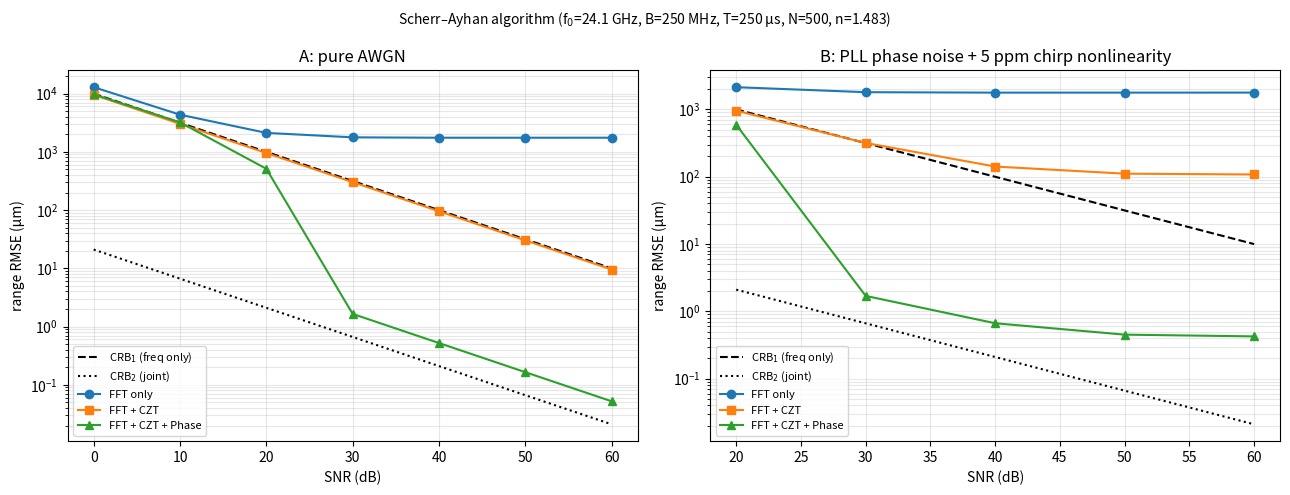

Recreate this plot in Python.
#!/usr/bin/env python3
"""
Scherr–Ayhan 组合频率+相位估计算法 — FMCW 高精度测距仿真

复现以下两篇论文的核心算法并验证 CRB 性能：

  [1] S. Ayhan, S. Scherr, A. Bhutani, B. Fischbach, M. Pauli, T. Zwick,
      "High-Accuracy Range Detection Radar Sensor for Hydraulic Cylinders,"
      IEEE Trans. Microwave Theory Tech., vol. 62, no. 3, pp. 572–581, 2014.

  [2] S. Scherr, S. Ayhan, B. Fischbach, A. Bhutani, M. Pauli, T. Zwick,
      "An Efficient Frequency and Phase Estimation Algorithm With CRB
      Performance for FMCW Radar Applications,"
      IEEE Trans. Instrum. Meas., vol. 64, no. 7, pp. 1868–1875, 2015.

本脚本实现：
  1. FMCW IF 信号生成器 (可选 AWGN / PLL 相位噪声 / Chirp 非线性)
  2. 三步距离估计流水线：FFT → CZT → 相位求解
  3. Cramér–Rao 下界 (CRB₁: phase-unknown, CRB₂: phase-known) 计算
  4. Monte-Carlo 性能扫描 (RMSE vs SNR)
  5. 我们项目的双反射基准扩展 (探针自含基准 → 油 ε_r 实时估计)

依赖: numpy, scipy, matplotlib (matplotlib 仅用于绘图，可选)

运行: python3 scherr_ayhan_sim.py
"""

from __future__ import annotations

import math
from dataclasses import dataclass

import numpy as np
from numpy.typing import NDArray
from scipy.signal import czt as scipy_czt

C0 = 2.99792458e8  # 真空光速 m/s


# ============================================================================
# 1. FMCW 系统参数
# ============================================================================
@dataclass
class FMCWParams:
    """FMCW 雷达系统参数 (默认对应我们的 24 GHz IRM 设计)"""
    f0: float = 24.125e9     # 中心频率 Hz
    B: float = 250e6         # 扫频带宽 Hz
    T: float = 250e-6        # Chirp 持续时间 s
    f_s: float = 2e6         # IF 采样率 Hz
    n_oil: float = 1.483     # 油介电介质折射率 sqrt(eps_r)

    @property
    def N(self) -> int:
        """每 chirp 采样点数"""
        return int(self.T * self.f_s)

    @property
    def lam0(self) -> float:
        """自由空间波长"""
        return C0 / self.f0

    @property
    def lam_med(self) -> float:
        """油介质波长 = λ₀ / n"""
        return C0 / (self.f0 * self.n_oil)

    @property
    def range_resolution(self) -> float:
        """理论距离分辨率 c / (2 B n)"""
        return C0 / (2 * self.B * self.n_oil)

    @property
    def dR_dfb(self) -> float:
        """距离对差拍频率的灵敏度 dR/df_b = c·T / (2·B·n)"""
        return C0 * self.T / (2 * self.B * self.n_oil)

    @property
    def dR_dphi(self) -> float:
        """距离对载频相位的灵敏度 dR/dφ = c / (4π·f₀·n)"""
        return C0 / (4 * math.pi * self.f0 * self.n_oil)


# ============================================================================
# 2. IF 信号生成 (理想 + 可选损伤)
# ============================================================================
def fmcw_if_signal(
    R: float,
    p: FMCWParams,
    snr_db: float = 40.0,
    phase_noise_dbc_hz: float = -200.0,
    chirp_nonlin_ppm: float = 0.0,
    seed: int | None = None,
) -> NDArray:
    """
    生成复基带 IF 信号 (deramping 后)

    单目标在距离 R 处的 IF 信号：
        s(t) = A · exp[j·(2π·f_b·t + φ_0)] + n(t)
    其中：
        f_b   = 2·B·n·R / (c·T)     差拍频率
        φ_0   = 4π·f_0·n·R / c      载频相位 (R 的另一个独立信息)

    参数
    ----
    R                  目标距离 (m)
    p                  FMCW 参数
    snr_db             单 chirp 内的 SNR (相对噪声平均功率)
    phase_noise_dbc_hz PLL 相位噪声 (在 1 kHz offset 大致水平, dBc/Hz)
                       <= -200 时关闭
    chirp_nonlin_ppm   chirp 非线性 (B(t)对 t 二阶项的 ppm 系数), 0 关闭
    seed               随机数种子，None 则随机
    """
    rng = np.random.default_rng(seed)
    N = p.N
    t = np.arange(N) / p.f_s

    # 理想差拍频率与载频相位
    f_b = 2 * p.B * p.n_oil * R / (C0 * p.T)
    phi_0 = 4 * math.pi * p.f0 * p.n_oil * R / C0

    # 理想信号
    A = 1.0
    if chirp_nonlin_ppm > 0:
        # 二阶非线性：f_inst(t) ≈ f0 + (B/T)·t · (1 + κ·t/T)
        # 等效在 IF 信号上引入 t² 项
        kappa = chirp_nonlin_ppm * 1e-6
        phase = 2 * math.pi * f_b * t * (1 + kappa * t / p.T) + phi_0
    else:
        phase = 2 * math.pi * f_b * t + phi_0

    s = A * np.exp(1j * phase)

    # 加性高斯白噪声 (复数: 实虚部各 σ/√2)
    if snr_db < 200:
        noise_std = A / 10 ** (snr_db / 20)
        n_re = rng.standard_normal(N) * noise_std / math.sqrt(2)
        n_im = rng.standard_normal(N) * noise_std / math.sqrt(2)
        s = s + (n_re + 1j * n_im)

    # 简化 PLL 相位噪声：1/f² 单边带积分 → chirp 内累积 σ_φ
    # 输入: L(f=1 kHz) [dBc/Hz], 假设 1/f² 直到 fs/2
    # σ_φ² = 2 · ∫ L(f) df = 2 · L(1k) · (1kHz)² · (1/f_low - 1/f_high)
    # 其中 f_low = 1/T (chirp 持续时间内最低相关频率)
    if phase_noise_dbc_hz > -180:
        L0 = 10 ** (phase_noise_dbc_hz / 10)  # SSB PSD @ 1 kHz, lin/Hz
        f_low = 1.0 / p.T
        f_high = p.f_s / 2
        var_phi = 2 * L0 * (1e3) ** 2 * (1.0 / f_low - 1.0 / f_high)
        sigma_phi = math.sqrt(var_phi)
        # 模拟为布朗相位游走 (1/f² 形)
        increments = rng.standard_normal(N) * sigma_phi / math.sqrt(N)
        walk = np.cumsum(increments)
        s = s * np.exp(1j * walk)

    return s


# ============================================================================
# 3. Cramér–Rao 下界
# ============================================================================
def crb_omega(snr_lin: float, N: int) -> float:
    """角频率 ω = 2π·f/fs 的 CRB (rad/sample, std)

    Rife & Boorstyn 1974, 复正弦的经典结果：
        var(ω̂) >= 12 / (SNR · N · (N²-1))
    """
    return math.sqrt(12.0 / (snr_lin * N * (N**2 - 1)))


def crb_phi(snr_lin: float, N: int) -> float:
    """初始相位 φ 的 CRB (rad, std)

    在频率已知前提下：var(φ̂) >= 2·(2N-1) / (SNR · N · (N+1))
    大 N 近似 2/(SNR·N) 略偏紧，给出精确表达式
    """
    return math.sqrt(2.0 * (2 * N - 1) / (snr_lin * N * (N + 1)))


def crb_range_freq_only(snr_lin: float, N: int, p: FMCWParams) -> float:
    """仅用频率信息估计 R 的 CRB (m, std) — 对应 CRB₁ (phase unknown)"""
    sigma_omega = crb_omega(snr_lin, N)
    sigma_fb = sigma_omega * p.f_s / (2 * math.pi)
    return sigma_fb * p.dR_dfb


def crb_range_joint(snr_lin: float, N: int, p: FMCWParams) -> float:
    """联合频率+相位估计 R 的 CRB (m, std) — 对应 CRB₂ (phase known)

    R 通过 ω 和 φ 同时观测：
        ω = α·R,  α = 4π·B·n / (c·T·fs)
        φ = β·R,  β = 4π·f₀·n / c
    复正弦 Fisher 信息：
        I_R = 2·SNR · [α²·Σn² + 2αβ·Σn + β²·N]
            ≈ 2·SNR · β²·N      (相位项主导，f₀ >> α·N·fs/(2π))
    """
    alpha = 4 * math.pi * p.B * p.n_oil / (C0 * p.T * p.f_s)
    beta = 4 * math.pi * p.f0 * p.n_oil / C0
    sn = np.arange(N)
    I_R = 2 * snr_lin * (
        alpha**2 * np.sum(sn**2)
        + 2 * alpha * beta * np.sum(sn)
        + beta**2 * N
    )
    return 1.0 / math.sqrt(I_R)


# ============================================================================
# 4. 三步估计算法
# ============================================================================
def estimate_fft(s: NDArray, p: FMCWParams) -> tuple[float, float]:
    """步骤 1：FFT + 抛物线插值求粗距离

    返回 (R_coarse, f_b_coarse)
    """
    N = len(s)
    win = np.hanning(N)
    S = np.fft.fft(s * win)
    half = N // 2

    k_max = int(np.argmax(np.abs(S[:half])))

    # 抛物线插值 (3 点 log-amplitude，Jacobsen 类似精度)
    if 0 < k_max < half - 1:
        a = math.log(abs(S[k_max - 1]) + 1e-30)
        b = math.log(abs(S[k_max]) + 1e-30)
        c_ = math.log(abs(S[k_max + 1]) + 1e-30)
        delta = 0.5 * (a - c_) / (a - 2 * b + c_)
    else:
        delta = 0.0

    k_est = k_max + delta
    f_b = k_est * p.f_s / N
    R = f_b * p.dR_dfb
    return R, f_b


def estimate_czt(
    s: NDArray, p: FMCWParams, f_b_coarse: float, M: int = 1024,
    span_bins: float = 4.0,
) -> tuple[float, float, NDArray]:
    """步骤 2：CZT 在 FFT 主峰附近做精细频率搜索

    Chirp Z 变换在 z 平面上沿弧线均匀取 M 个点，等价于在 [f_start, f_end]
    频段内做 M 点 DFT。Bluestein 算法 O(N log N)，可在 FPGA 实时实现。

    返回 (R_fine, f_b_fine, S_czt)
    """
    N = len(s)
    win = np.hanning(N)

    bin_width = p.f_s / N
    span = span_bins * bin_width
    f_start = f_b_coarse - span / 2
    f_end = f_b_coarse + span / 2

    # scipy.signal.czt: w = 圆周步进, a = 起始点
    a = np.exp(1j * 2 * math.pi * f_start / p.f_s)
    w = np.exp(-1j * 2 * math.pi * (f_end - f_start) / (M * p.f_s))
    S_czt = scipy_czt(s * win, m=M, w=w, a=a)

    m_max = int(np.argmax(np.abs(S_czt)))
    # 子-CZT-bin 抛物线插值
    if 0 < m_max < M - 1:
        aL = math.log(abs(S_czt[m_max - 1]) + 1e-30)
        bL = math.log(abs(S_czt[m_max]) + 1e-30)
        cL = math.log(abs(S_czt[m_max + 1]) + 1e-30)
        delta = 0.5 * (aL - cL) / (aL - 2 * bL + cL)
    else:
        delta = 0.0

    f_b = f_start + (m_max + delta) * (f_end - f_start) / M
    R = f_b * p.dR_dfb
    return R, f_b, S_czt


def estimate_phase(
    s: NDArray, p: FMCWParams, f_b: float, R_coarse: float
) -> tuple[float, float, int]:
    """步骤 3：相位评估 + 整周解模糊 → 最终精距离

    DTFT 在已知 f_b 一点取相位 (无 bias，零 leakage)：
        φ̂ = arg( Σ s[n] · exp(-j·2π·f_b·n/fs) )

    相位每 2π 对应 R 走过 λ_med/2，用粗距离决定整数 k：
        R_phase_raw = φ̂ · c / (4π·f₀·n)        ∈ [-λ_med/4, λ_med/4]
        k = round( (R_coarse - R_phase_raw) / (λ_med/2) )
        R_final = R_phase_raw + k · λ_med/2

    返回 (R_final, phi_est, k)
    """
    N = len(s)
    n = np.arange(N)
    # 对 chirp 中心去相位 (减小数值动态范围) — 等价的，但更稳
    twiddle = np.exp(-1j * 2 * math.pi * f_b * n / p.f_s)
    z = np.sum(s * twiddle)
    phi = math.atan2(z.imag, z.real)

    R_phase_raw = phi * p.dR_dphi
    lam_2 = p.lam_med / 2
    k = round((R_coarse - R_phase_raw) / lam_2)
    R_final = R_phase_raw + k * lam_2
    return R_final, phi, k


def estimate_all(
    s: NDArray, p: FMCWParams
) -> dict:
    """组合流水线：FFT → CZT → Phase"""
    R_fft, fb_fft = estimate_fft(s, p)
    R_czt, fb_czt, _ = estimate_czt(s, p, fb_fft)
    R_phase, phi, k = estimate_phase(s, p, fb_czt, R_czt)
    return {
        "R_fft": R_fft, "fb_fft": fb_fft,
        "R_czt": R_czt, "fb_czt": fb_czt,
        "R_phase": R_phase, "phi": phi, "k": k,
    }


# ============================================================================
# 5. 双反射基准扩展 (我们的工程方案 — 论文之外的扩展)
# ============================================================================
def _estimate_local(
    s: NDArray, p: FMCWParams, R_hint: float, span_m: float | None = None,
) -> tuple[float, float]:
    """在 R_hint 附近 ±span_m 范围内用 CZT 精搜，返回 (R_est, f_b_est)。

    用于三反射场景：每个反射的大致位置 (R_hint) 由机械先验给出，
    避开 FFT bin 分辨率不够的问题。
    span_m 默认 = max(20 mm, 15% × R_hint)，对远目标自动放宽窗口。
    """
    if span_m is None:
        span_m = max(0.020, 0.15 * abs(R_hint))
    fb_hint = R_hint / p.dR_dfb
    f_span = span_m / p.dR_dfb
    N = len(s)
    win = np.hanning(N)

    M = 4096
    f_start = max(fb_hint - f_span / 2, 0.0)
    f_end = fb_hint + f_span / 2
    a = np.exp(1j * 2 * math.pi * f_start / p.f_s)
    w = np.exp(-1j * 2 * math.pi * (f_end - f_start) / (M * p.f_s))
    S = scipy_czt(s * win, m=M, w=w, a=a)
    m_max = int(np.argmax(np.abs(S)))
    if 0 < m_max < M - 1:
        aL = math.log(abs(S[m_max - 1]) + 1e-30)
        bL = math.log(abs(S[m_max]) + 1e-30)
        cL = math.log(abs(S[m_max + 1]) + 1e-30)
        delta = 0.5 * (aL - cL) / (aL - 2 * bL + cL)
    else:
        delta = 0.0
    fb = f_start + (m_max + delta) * (f_end - f_start) / M
    return fb * p.dR_dfb, fb


def estimate_with_reference(
    s: NDArray, p: FMCWParams, L_ref: float, R_target_hint: float,
    R1_hint: float = 0.005, R2_hint: float | None = None,
) -> dict:
    """
    自含基准探针：探针内置两个固定反射点 (相距 L_ref)，活塞为第三反射。
    通过比值法消除油 n 漂移：

        d_radar_i = R_i · (n_live / n_assumed)  (i = 1, 2, 3)
        n_live / n_assumed = (d_radar_2 − d_radar_1) / L_ref
        R_target_real = (d_radar_3 − d_radar_1) / (n_live / n_assumed)

    每个反射用 CZT 在机械先验位置附近精搜，避开多目标 FFT 分辨率问题。
    """
    if R2_hint is None:
        R2_hint = R1_hint + L_ref
    R1_radar, _ = _estimate_local(s, p, R_hint=R1_hint)          # 探针根部
    R2_radar, _ = _estimate_local(s, p, R_hint=R2_hint)          # 探针肩部
    R3_radar, _ = _estimate_local(s, p, R_hint=R_target_hint)    # 活塞

    delta_R_radar = R2_radar - R1_radar
    n_ratio = delta_R_radar / L_ref          # = n_live / n_assumed
    n_live = p.n_oil * n_ratio

    R_target_corrected = (R3_radar - R1_radar) / n_ratio

    return {
        "R1_radar": R1_radar,
        "R2_radar": R2_radar,
        "R3_radar": R3_radar,
        "delta_R_radar": delta_R_radar,
        "L_ref": L_ref,
        "n_ratio": n_ratio,
        "n_live": n_live,
        "n_assumed": p.n_oil,
        "R_target_corrected": R_target_corrected,
    }


# ============================================================================
# 6. Monte-Carlo 性能验证 (单目标，对照 CRB)
# ============================================================================
def monte_carlo(
    R_true: float = 1.234567,
    snr_db_list: list = None,
    n_trials: int = 200,
    p: FMCWParams = None,
    phase_noise_dbc_hz: float = -200.0,
    chirp_nonlin_ppm: float = 0.0,
    seed_base: int = 0,
) -> dict:
    """对每个 SNR 做 n_trials 次实验，统计三种估计的 RMSE。"""
    if snr_db_list is None:
        snr_db_list = [0, 10, 20, 30, 40, 50, 60]
    if p is None:
        p = FMCWParams()

    methods = ["fft", "czt", "phase"]
    results = {m: {"rmse": [], "bias": []} for m in methods}
    crb1_list, crb2_list = [], []

    for snr_db in snr_db_list:
        errs = {m: [] for m in methods}
        for trial in range(n_trials):
            s = fmcw_if_signal(
                R_true, p,
                snr_db=snr_db,
                phase_noise_dbc_hz=phase_noise_dbc_hz,
                chirp_nonlin_ppm=chirp_nonlin_ppm,
                seed=seed_base + trial,
            )
            est = estimate_all(s, p)
            errs["fft"].append(est["R_fft"] - R_true)
            errs["czt"].append(est["R_czt"] - R_true)
            errs["phase"].append(est["R_phase"] - R_true)

        for m in methods:
            arr = np.array(errs[m])
            results[m]["rmse"].append(float(np.sqrt(np.mean(arr**2))))
            results[m]["bias"].append(float(np.mean(arr)))

        snr_lin = 10 ** (snr_db / 10)
        crb1_list.append(crb_range_freq_only(snr_lin, p.N, p))
        crb2_list.append(crb_range_joint(snr_lin, p.N, p))

    return {
        "snr_db": snr_db_list,
        "n_trials": n_trials,
        "results": results,
        "crb1": crb1_list,
        "crb2": crb2_list,
        "params": p,
        "R_true": R_true,
    }


# ============================================================================
# 7. 输出工具
# ============================================================================
def print_params_summary(p: FMCWParams) -> None:
    print("─" * 72)
    print("FMCW 系统参数")
    print("─" * 72)
    print(f"  f₀                  = {p.f0/1e9:>8.3f} GHz")
    print(f"  B                   = {p.B/1e6:>8.1f} MHz")
    print(f"  T_chirp             = {p.T*1e6:>8.1f} µs")
    print(f"  f_s (IF)            = {p.f_s/1e6:>8.2f} MS/s")
    print(f"  N (sample/chirp)    = {p.N:>8d}")
    print(f"  λ₀ (in vacuum)      = {p.lam0*1e3:>8.3f} mm")
    print(f"  λ_oil (n={p.n_oil})  = {p.lam_med*1e3:>8.3f} mm")
    print(f"  距离分辨率 (FFT)    = {p.range_resolution*1e3:>8.2f} mm")
    print(f"  dR/df_b             = {p.dR_dfb*1e9:>8.2f} nm/Hz")
    print(f"  dR/dφ               = {p.dR_dphi*1e6:>8.2f} µm/rad")


def print_crb_table(p: FMCWParams) -> None:
    print("─" * 72)
    print("Cramér-Rao 下界 (单 chirp, AWGN only)")
    print("─" * 72)
    print(f"{'SNR (dB)':>10} {'CRB₁ freq-only':>20} {'CRB₂ joint':>20}")
    for snr_db in [0, 10, 20, 30, 40, 50, 60]:
        snr_lin = 10 ** (snr_db / 10)
        c1 = crb_range_freq_only(snr_lin, p.N, p)
        c2 = crb_range_joint(snr_lin, p.N, p)
        print(f"{snr_db:>10d} {c1*1e6:>16.3f} µm {c2*1e6:>16.4f} µm")


def print_mc_table(mc: dict) -> None:
    p = mc["params"]
    print("─" * 72)
    print(f"Monte-Carlo: R_true = {mc['R_true']*1e3:.3f} mm,  "
          f"trials per SNR = {mc['n_trials']}")
    print("─" * 72)
    hdr = (f"{'SNR':>5} {'CRB₁':>10} {'CRB₂':>10} "
           f"{'σ_FFT':>10} {'σ_CZT':>10} {'σ_Phase':>10}  units: µm")
    print(hdr)
    for i, snr in enumerate(mc["snr_db"]):
        r = mc["results"]
        print(f"{snr:>5d} "
              f"{mc['crb1'][i]*1e6:>10.3f} {mc['crb2'][i]*1e6:>10.3f} "
              f"{r['fft']['rmse'][i]*1e6:>10.3f} "
              f"{r['czt']['rmse'][i]*1e6:>10.3f} "
              f"{r['phase']['rmse'][i]*1e6:>10.3f}")


def print_dual_ref_demo() -> None:
    """演示双反射基准如何在 n_oil 漂移情况下保持目标距离精度。

    对 24 G/250 MHz 系统，FFT bin ≈ 400 mm，简单 FFT+CZT 无法分辨 50 mm
    间距的两基准 — 工程实现需 MUSIC/ESPRIT 等超分辨。本 demo 用 77 GHz
    宽带场景 (B=4 GHz, bin ≈ 25 mm, L_ref=200 mm → 8 bin 间距) 演示原理。
    """
    print("─" * 72)
    print("双反射基准扩展 (我们的方案 — Scherr/Ayhan 之外)")
    print("─" * 72)

    p_demo = FMCWParams(
        f0=77e9, B=4.0e9, T=250e-6, f_s=16e6, n_oil=1.483,
    )
    print(f"  Demo 场景: f₀={p_demo.f0/1e9:.0f} GHz, B={p_demo.B/1e6:.0f} MHz, "
          f"N={p_demo.N}, FFT bin = {p_demo.range_resolution*1e3:.1f} mm")

    L_ref = 0.200       # 200 mm 基准间距 (跨多个 bin)
    R_target_true = 1.500
    n_assumed = p_demo.n_oil
    n_actual_list = [1.420, 1.450, 1.483, 1.510, 1.540]

    print(f"  L_ref = {L_ref*1e3:.0f} mm,  R_target_true = {R_target_true*1e3:.0f} mm")
    print(f"  名义 n = {n_assumed} (出厂标定)")
    print()
    print(f"{'n_real':>8} {'naive 误差':>16} {'比值法残差':>16} {'n_live 估计':>14}")

    for n_real in n_actual_list:
        # 合成三反射混合信号 (真实 n_real 控制相位/频率)
        p_real = FMCWParams(
            f0=p_demo.f0, B=p_demo.B, T=p_demo.T, f_s=p_demo.f_s, n_oil=n_real,
        )
        s_total = np.zeros(p_demo.N, dtype=complex)
        amps = [1.0, 0.6, 0.4]
        # 反射位置：R1 偏移 5 mm 避开 DC，R2 = R1 + L_ref，R3 = 活塞
        R_offset = 0.005
        positions = [R_offset, R_offset + L_ref, R_target_true]
        for amp, R_i in zip(amps, positions):
            s_total += amp * fmcw_if_signal(
                R_i, p_real, snr_db=60.0,
                seed=int((n_real * 1e5 + R_i * 1e6) % 2**31),
            )

        # 真值：活塞相对窗界面 (R1 处) 的物理距离
        R_target_phys = R_target_true - R_offset

        # naive：按名义 n_assumed 直接 CZT 估目标 (不去除 R1 偏移，
        # 因为没有基准；这是工程对照组)
        R_naive, _ = _estimate_local(s_total, p_demo, R_hint=R_target_true)
        err_naive = R_naive - R_target_phys

        # 比值法 (用 p_demo 解释，即按 n_assumed 解距离再做比值修正)
        res = estimate_with_reference(
            s_total, p_demo, L_ref=L_ref, R_target_hint=R_target_true,
            R1_hint=R_offset, R2_hint=R_offset + L_ref,
        )
        err_corrected = res["R_target_corrected"] - R_target_phys
        print(f"{n_real:>8.4f} {err_naive*1e3:>+13.3f} mm "
              f"{err_corrected*1e6:>+13.2f} µm "
              f"{res['n_live']:>14.5f}")


# ============================================================================
# 8. main
# ============================================================================
def main() -> None:
    p = FMCWParams()

    print()
    print("=" * 72)
    print("  Scherr–Ayhan 组合频率+相位估计算法 — 仿真")
    print("=" * 72)

    print_params_summary(p)
    print()
    print_crb_table(p)
    print()

    # ── 主要场景：纯 AWGN，对照三种估计 vs CRB ─────────────────
    print("=" * 72)
    print("  场景 A: 纯 AWGN (无相位噪声 / 无非线性)")
    print("=" * 72)
    mc_a = monte_carlo(
        R_true=1.234567,
        snr_db_list=[0, 10, 20, 30, 40, 50, 60],
        n_trials=200,
        p=p,
    )
    print_mc_table(mc_a)
    print()

    # ── 场景 B：现实的 PLL 相噪 + chirp 非线性 ─────────────────
    print("=" * 72)
    print("  场景 B: PLL 相位噪声 (-85 dBc/Hz @ 1 kHz) + chirp 非线性 (5 ppm)")
    print("=" * 72)
    mc_b = monte_carlo(
        R_true=1.234567,
        snr_db_list=[20, 30, 40, 50, 60],
        n_trials=200,
        p=p,
        phase_noise_dbc_hz=-85.0,
        chirp_nonlin_ppm=5.0,
    )
    print_mc_table(mc_b)
    print()

    # ── 场景 C：双反射基准 demo ─────────────────────────────────
    print("=" * 72)
    print("  场景 C: 双反射基准对 n_oil 漂移的鲁棒性 (我们的扩展)")
    print("=" * 72)
    print_dual_ref_demo()
    print()

    # ── 输出图 (若 matplotlib 可用) ─────────────────────────────
    try:
        _plot_results(mc_a, mc_b, p)
    except Exception as e:
        print(f"(跳过绘图: {e})")


def _plot_results(mc_a: dict, mc_b: dict, p: FMCWParams) -> None:
    import matplotlib.pyplot as plt

    fig, axes = plt.subplots(1, 2, figsize=(13, 5))

    for ax, mc, title in [
        (axes[0], mc_a, "A: pure AWGN"),
        (axes[1], mc_b, "B: PLL phase noise + 5 ppm chirp nonlinearity"),
    ]:
        snr = mc["snr_db"]
        ax.plot(snr, [c * 1e6 for c in mc["crb1"]], "k--", lw=1.5,
                label="CRB$_1$ (freq only)")
        ax.plot(snr, [c * 1e6 for c in mc["crb2"]], "k:", lw=1.5,
                label="CRB$_2$ (joint)")
        ax.plot(snr, [v * 1e6 for v in mc["results"]["fft"]["rmse"]], "o-",
                label="FFT only")
        ax.plot(snr, [v * 1e6 for v in mc["results"]["czt"]["rmse"]], "s-",
                label="FFT + CZT")
        ax.plot(snr, [v * 1e6 for v in mc["results"]["phase"]["rmse"]], "^-",
                label="FFT + CZT + Phase")
        ax.set_yscale("log")
        ax.set_xlabel("SNR (dB)")
        ax.set_ylabel("range RMSE (µm)")
        ax.set_title(title)
        ax.grid(True, which="both", alpha=0.3)
        ax.legend(loc="best", fontsize=8)

    fig.suptitle(
        f"Scherr–Ayhan algorithm (f$_0$={p.f0/1e9:.1f} GHz, B={p.B/1e6:.0f} MHz, "
        f"T={p.T*1e6:.0f} µs, N={p.N}, n={p.n_oil})",
        fontsize=10,
    )
    fig.tight_layout()
    out_path = "scherr_ayhan_sim.png"
    fig.savefig(out_path, dpi=130, bbox_inches="tight")
    print(f"图已写入: {out_path}")


if __name__ == "__main__":
    main()
